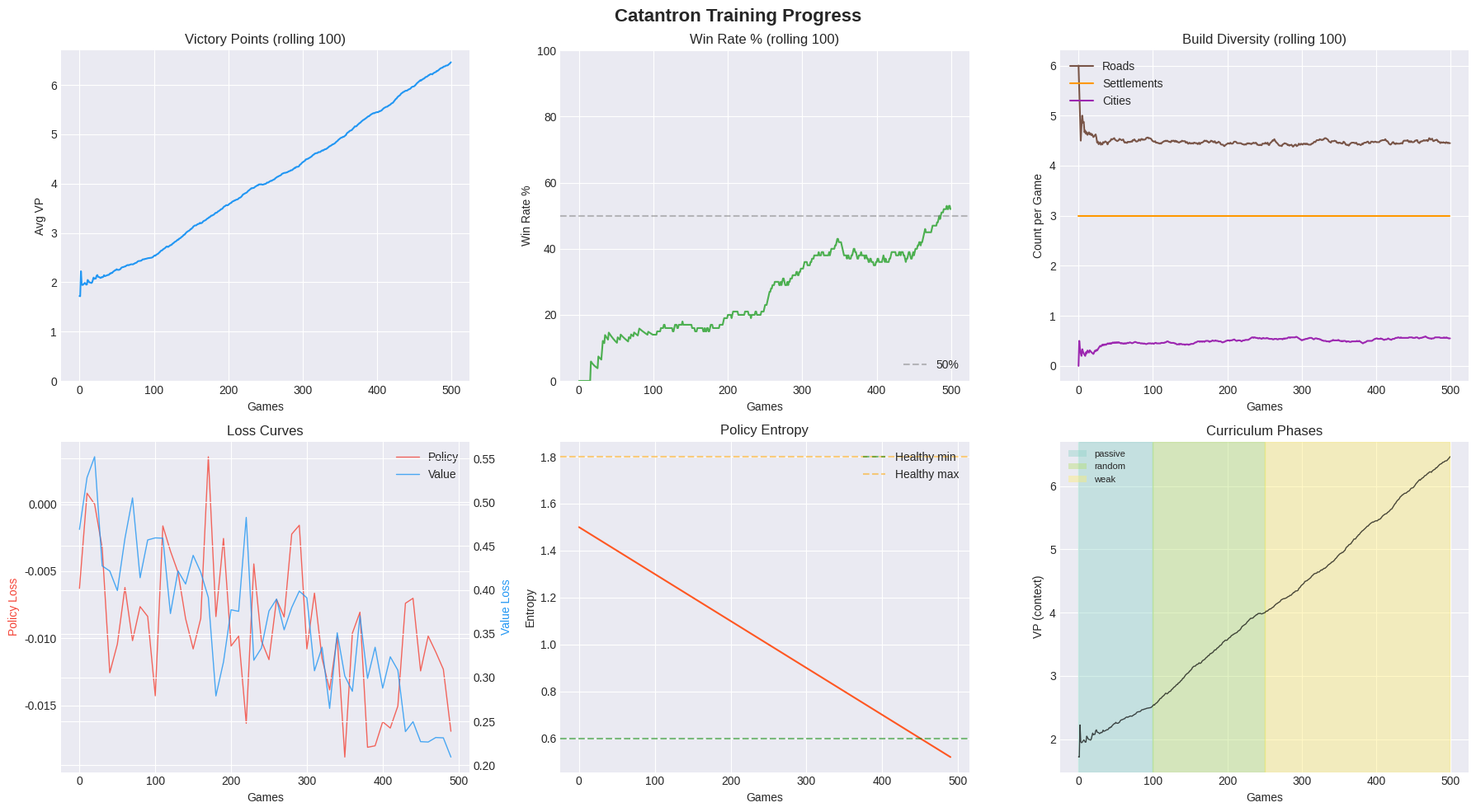

Generate this figure with matplotlib: (Note: this script raises an exception after producing the figure.)
"""
Training progress visualization for Catantron.

TrainingLogger collects per-game and per-training-step metrics, then
generates a 6-panel matplotlib figure showing learning curves, build
diversity, loss curves, entropy, and curriculum phase progression.

Usage (standalone test):
    python -m training.training_plots
"""

import json
import numpy as np

try:
    import matplotlib
    matplotlib.use('Agg')  # Non-interactive backend for headless servers
    import matplotlib.pyplot as plt
    try:
        plt.style.use('seaborn-v0_8-darkgrid')
    except OSError:
        pass  # Fallback to default style
    HAS_MPL = True
except ImportError:
    HAS_MPL = False


def _rolling(data, window=100):
    """Compute rolling average with given window size."""
    if len(data) < window:
        window = max(1, len(data))
    cumsum = np.cumsum(data, dtype=float)
    cumsum[window:] = cumsum[window:] - cumsum[:-window]
    result = cumsum[window - 1:] / window
    # Pad the beginning with expanding-window average
    prefix = [np.mean(data[:i + 1]) for i in range(min(window - 1, len(data)))]
    return np.concatenate([prefix, result])


class TrainingLogger:
    """Collects training metrics and generates progress plots."""

    def __init__(self):
        # Per-game metrics
        self.game_nums = []
        self.vps = []
        self.wins = []
        self.roads = []
        self.settlements = []
        self.cities = []
        self.rewards = []
        self.phases = []

        # Per-training-step metrics
        self.train_game_nums = []
        self.policy_losses = []
        self.value_losses = []
        self.entropies = []
        self.learning_rates = []
        self.entropy_coefs = []

    def log_game(self, game_num, vp, won, roads, settlements, cities, reward, phase_name):
        """Record metrics from a completed game."""
        self.game_nums.append(game_num)
        self.vps.append(vp)
        self.wins.append(1 if won else 0)
        self.roads.append(roads)
        self.settlements.append(settlements)
        self.cities.append(cities)
        self.rewards.append(reward)
        self.phases.append(phase_name)

    def log_training(self, game_num, policy_loss, value_loss, entropy, lr, entropy_coef):
        """Record metrics from a training step."""
        self.train_game_nums.append(game_num)
        self.policy_losses.append(policy_loss)
        self.value_losses.append(value_loss)
        self.entropies.append(entropy)
        self.learning_rates.append(lr)
        self.entropy_coefs.append(entropy_coef)

    def save_json(self, path):
        """Export all metrics to JSON for later analysis."""
        data = {
            'games': {
                'game_num': self.game_nums,
                'vp': self.vps,
                'win': self.wins,
                'roads': self.roads,
                'settlements': self.settlements,
                'cities': self.cities,
                'reward': self.rewards,
                'phase': self.phases,
            },
            'training': {
                'game_num': self.train_game_nums,
                'policy_loss': self.policy_losses,
                'value_loss': self.value_losses,
                'entropy': self.entropies,
                'learning_rate': self.learning_rates,
                'entropy_coef': self.entropy_coefs,
            },
        }
        with open(path, 'w') as f:
            json.dump(data, f, indent=2)

    def plot(self, save_path):
        """Generate a 6-panel training progress figure."""
        if not HAS_MPL:
            print(f"  [TrainingLogger] matplotlib not available, skipping plot")
            return
        if len(self.game_nums) < 2:
            return

        fig, axes = plt.subplots(2, 3, figsize=(18, 10))
        fig.suptitle('Catantron Training Progress', fontsize=16, fontweight='bold')
        games = np.array(self.game_nums)

        # ── Panel 1: VP over time ──
        ax = axes[0, 0]
        vp_roll = _rolling(self.vps, 100)
        ax.plot(games, vp_roll, color='#2196F3', linewidth=1.5)
        ax.set_title('Victory Points (rolling 100)')
        ax.set_xlabel('Games')
        ax.set_ylabel('Avg VP')
        ax.set_ylim(bottom=0)

        # ── Panel 2: Win rate over time ──
        ax = axes[0, 1]
        wr_roll = _rolling(self.wins, 100) * 100
        ax.plot(games, wr_roll, color='#4CAF50', linewidth=1.5)
        ax.axhline(y=50, color='gray', linestyle='--', alpha=0.5, label='50%')
        ax.set_title('Win Rate % (rolling 100)')
        ax.set_xlabel('Games')
        ax.set_ylabel('Win Rate %')
        ax.set_ylim(0, 100)
        ax.legend(loc='lower right')

        # ── Panel 3: Build diversity ──
        ax = axes[0, 2]
        road_roll = _rolling(self.roads, 100)
        sett_roll = _rolling(self.settlements, 100)
        city_roll = _rolling(self.cities, 100)
        ax.plot(games, road_roll, color='#795548', linewidth=1.5, label='Roads')
        ax.plot(games, sett_roll, color='#FF9800', linewidth=1.5, label='Settlements')
        ax.plot(games, city_roll, color='#9C27B0', linewidth=1.5, label='Cities')
        ax.set_title('Build Diversity (rolling 100)')
        ax.set_xlabel('Games')
        ax.set_ylabel('Count per Game')
        ax.legend(loc='upper left')

        # ── Panel 4: Policy loss + Value loss ──
        ax = axes[1, 0]
        if self.train_game_nums:
            tg = np.array(self.train_game_nums)
            ax.plot(tg, self.policy_losses, color='#F44336', linewidth=1.0, alpha=0.8, label='Policy')
            ax2 = ax.twinx()
            ax2.plot(tg, self.value_losses, color='#2196F3', linewidth=1.0, alpha=0.8, label='Value')
            ax2.set_ylabel('Value Loss', color='#2196F3')
            ax.set_ylabel('Policy Loss', color='#F44336')
            lines1, labels1 = ax.get_legend_handles_labels()
            lines2, labels2 = ax2.get_legend_handles_labels()
            ax.legend(lines1 + lines2, labels1 + labels2, loc='upper right')
        ax.set_title('Loss Curves')
        ax.set_xlabel('Games')

        # ── Panel 5: Entropy over time ──
        ax = axes[1, 1]
        if self.train_game_nums:
            tg = np.array(self.train_game_nums)
            ax.plot(tg, self.entropies, color='#FF5722', linewidth=1.5)
            ax.axhline(y=0.6, color='green', linestyle='--', alpha=0.5, label='Healthy min')
            ax.axhline(y=1.8, color='orange', linestyle='--', alpha=0.5, label='Healthy max')
            ax.legend(loc='upper right')
        ax.set_title('Policy Entropy')
        ax.set_xlabel('Games')
        ax.set_ylabel('Entropy')

        # ── Panel 6: Curriculum phase timeline ──
        ax = axes[1, 2]
        if self.phases:
            unique_phases = []
            for p in self.phases:
                if p not in unique_phases:
                    unique_phases.append(p)
            colors = plt.cm.Set3(np.linspace(0, 1, max(len(unique_phases), 1)))
            phase_map = {p: i for i, p in enumerate(unique_phases)}

            # Draw colored bands for each phase
            prev_phase = self.phases[0]
            band_start = games[0]
            for i in range(1, len(self.phases)):
                if self.phases[i] != prev_phase or i == len(self.phases) - 1:
                    pi = phase_map[prev_phase]
                    ax.axvspan(band_start, games[i], alpha=0.4, color=colors[pi])
                    band_start = games[i]
                    prev_phase = self.phases[i]

            # Legend
            from matplotlib.patches import Patch
            legend_elements = [Patch(facecolor=colors[phase_map[p]], alpha=0.4, label=p)
                               for p in unique_phases]
            ax.legend(handles=legend_elements, loc='upper left', fontsize=8)

            # Overlay VP on the phase chart for context
            ax.plot(games, _rolling(self.vps, 100), color='black', linewidth=1.0, alpha=0.7)
            ax.set_ylabel('VP (context)')
        ax.set_title('Curriculum Phases')
        ax.set_xlabel('Games')

        plt.tight_layout()
        plt.savefig(save_path, dpi=150, bbox_inches='tight')
        plt.close(fig)
        print(f"  [TrainingLogger] Saved plot: {save_path}")


if __name__ == '__main__':
    # Quick self-test with synthetic data
    logger = TrainingLogger()
    for i in range(500):
        phase = 'passive' if i < 100 else ('random' if i < 250 else 'weak')
        vp = min(2 + i * 0.01 + np.random.randn() * 0.5, 10)
        won = vp >= 10 or np.random.random() < (0.1 + i * 0.001)
        logger.log_game(i, vp, won, int(5 + np.random.randn()), 3, int(np.random.random() > 0.5),
                        vp * 10 + np.random.randn() * 5, phase)
        if i % 10 == 0:
            logger.log_training(i, -0.01 + np.random.randn() * 0.005,
                                0.5 - i * 0.0005 + np.random.randn() * 0.05,
                                1.5 - i * 0.002, 5e-4, 0.1 - i * 0.0001)

    logger.plot('/tmp/training_test.png')
    logger.save_json('/tmp/training_test.json')
    print("Self-test complete. Check /tmp/training_test.png")
